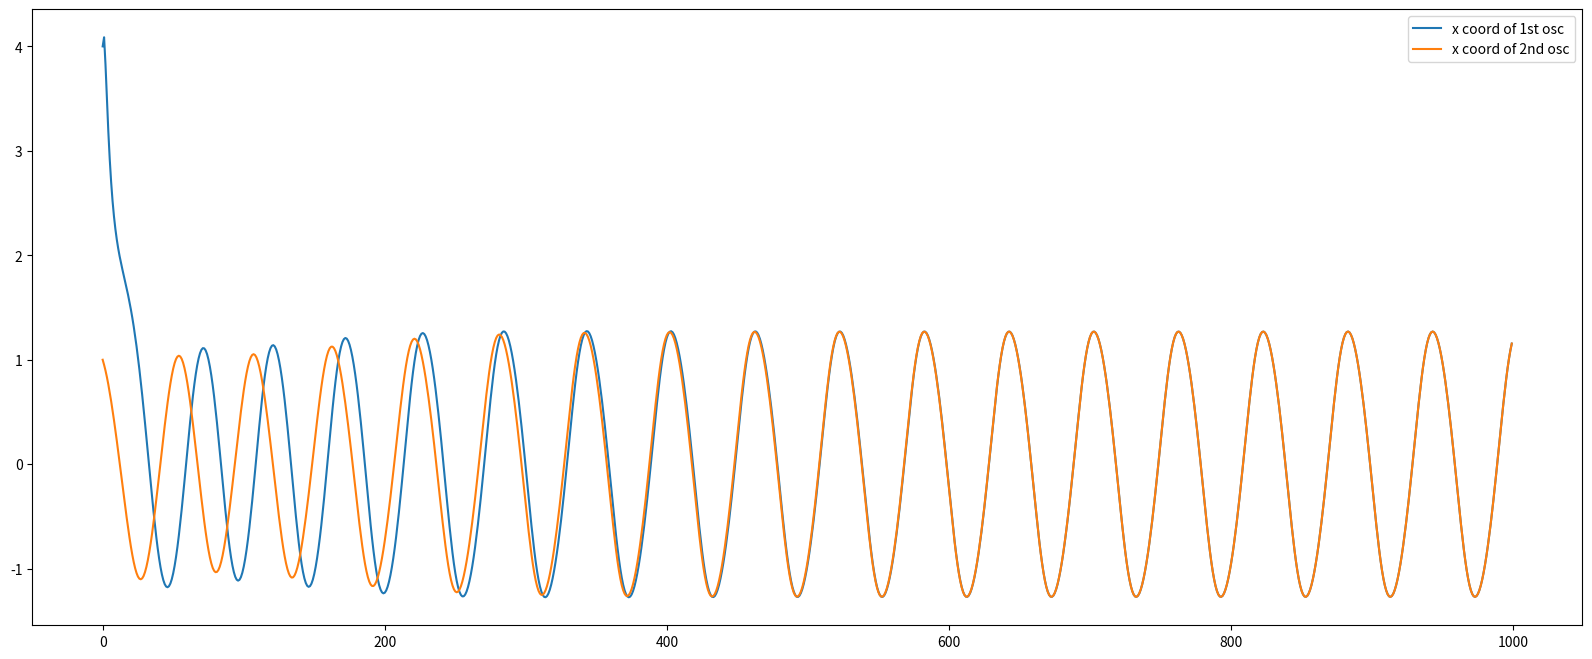

Here is the Python script that generated this plot:
#!/usr/bin/env python3
# -*- coding: utf-8 -*-
"""
Created on Thu Apr 12 12:59:17 2018

@author: kalashnikov
"""

from scipy.integrate import odeint
import numpy as np
import matplotlib.pyplot as plt

# function that returns dy/dt
def model2 (vector,t,alpha, A, omega, twist, K):
#    for i in range(numOsc):
#        x
    x1 = vector[0]
    y1 = vector[1]
    x2 = vector[2]
    y2 = vector[3]
    
    dx1dt = x1*alpha*(A-np.sqrt(x1**2 + y1**2)) - y1*(omega + twist*(A - np.sqrt(x1**2 + y1**2))) + K*((x1+x2)/2)
    dy1dt = y1*alpha*(A-np.sqrt(x1**2 + y1**2)) + x1*(omega + twist*(A - np.sqrt(x1**2 + y1**2)))
    
    dx2dt = x2*alpha*(A-np.sqrt(x2**2 + y2**2)) - y2*(omega + twist*(A - np.sqrt(x2**2 + y2**2))) + K*((x1+x2)/2)
    dy2dt = y2*alpha*(A-np.sqrt(x2**2 + y2**2)) + x2*(omega + twist*(A - np.sqrt(x2**2 + y2**2)))
    
    dzdt = [dx1dt, dy1dt,dx2dt,dy2dt]
    return dzdt

t = np.linspace(0,500,1000)

params = (0.1,1,(np.pi*2)/24, 0.2, 0.05) #Turn twist up just a bit, and you'll see a very different pic
state0=[4,4,1,1]

x1 = odeint(model2, state0, t, args = (params))
plt.figure(figsize=(20,8))
plt.plot(x1[:,0], label = 'x coord of 1st osc')
plt.plot(x1[:,2], label = 'x coord of 2nd osc')


plt.legend()
plt.show()

"""
So, I don't see the easy way to write down 20 equations (10 sets of them) without explicitly writing them.

If I choose the explicit way of writing the equations, I need to somehow find a way to assign for each set of equations a set of parameters.
The only way I can do it with an explicit notation, is by giving each parameter it's own name (omega1, omega2, omega3 etc.), 
so eventually the execution will look like this:
    params = (0.1,1,omega1,omega2, omega3, ..., twist1, twist2, twist3, ..., K1, K2, K3 ...)
    x = odeint(model2,state0,t,args=(params))
"""
